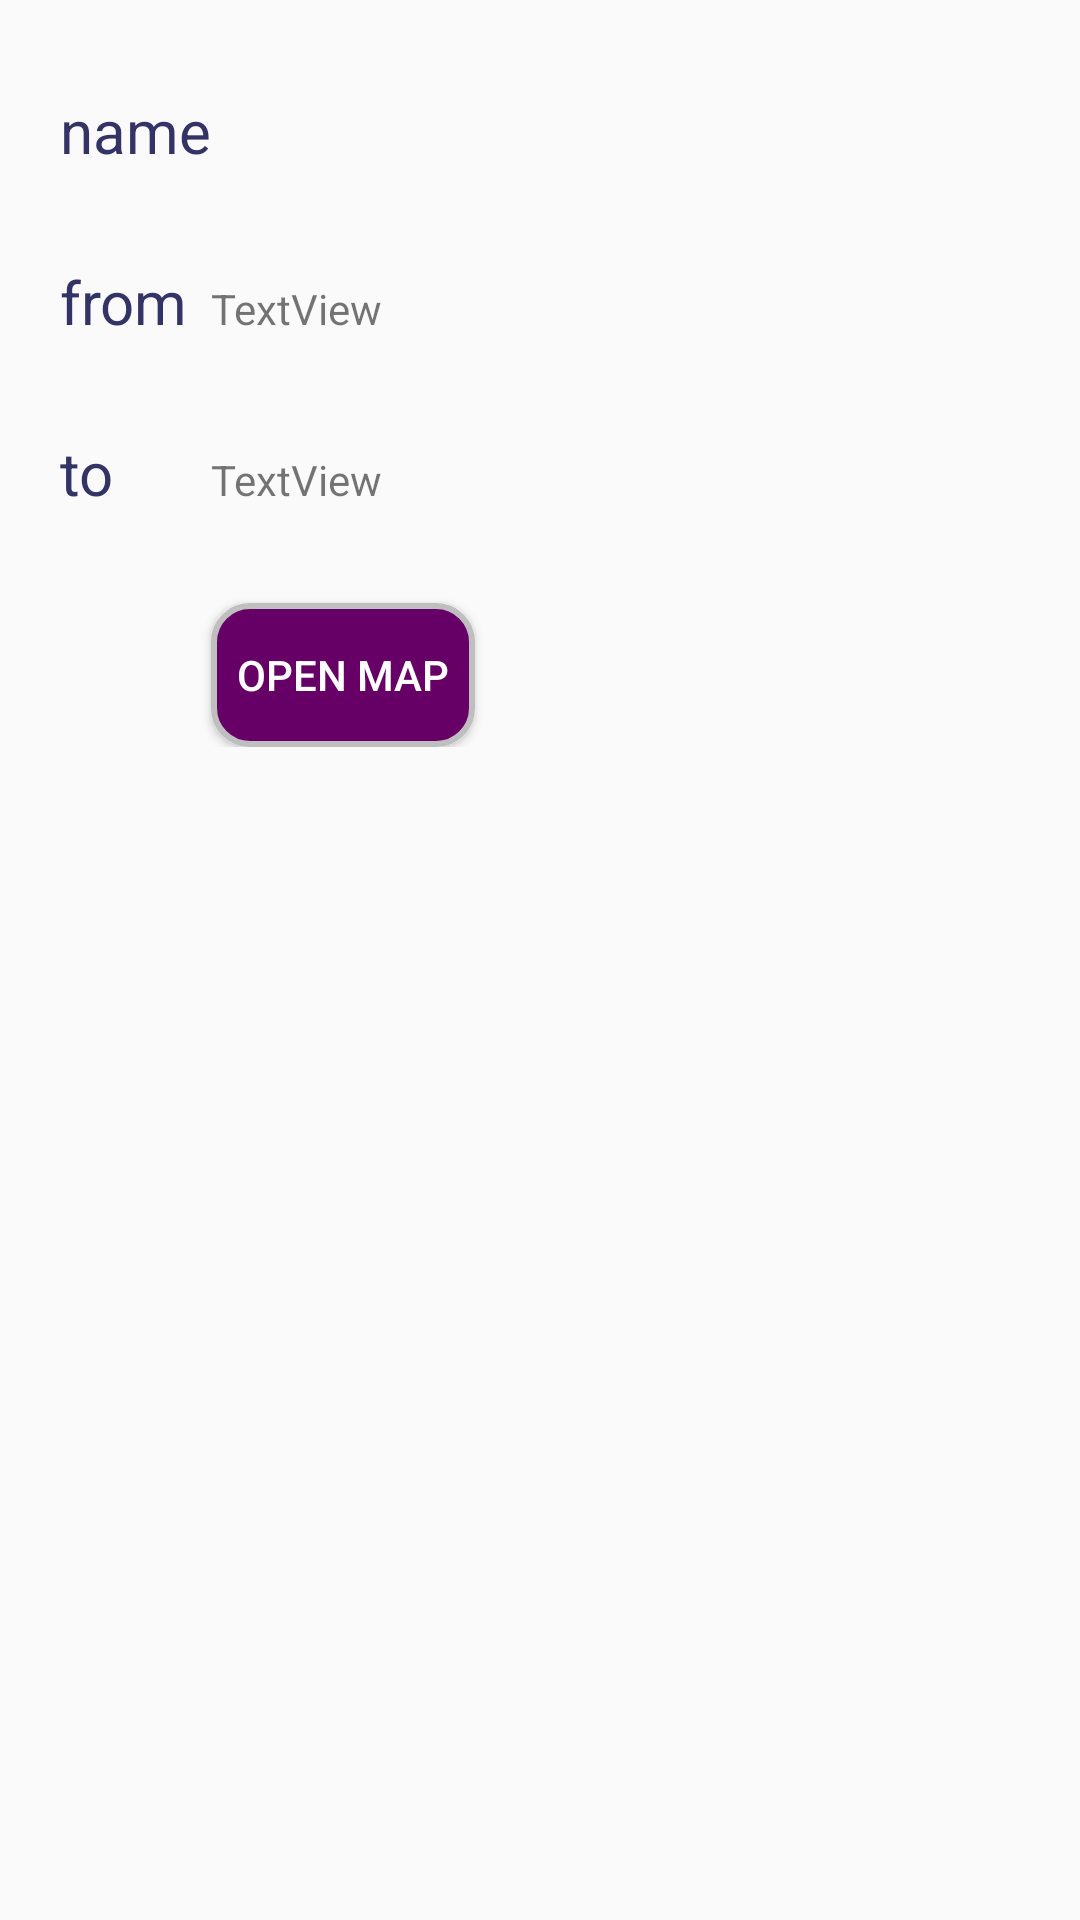

Layout XML and referenced resources for this Android screen:
<!-- AndroidManifest.xml: application theme AppTheme -->
<!-- res/layout/content_details_of_event.xml -->
<?xml version="1.0" encoding="utf-8"?>
<ScrollView xmlns:android="http://schemas.android.com/apk/res/android"
    xmlns:app="http://schemas.android.com/apk/res-auto"
    xmlns:tools="http://schemas.android.com/tools"
    android:layout_width="match_parent"
    android:layout_height="match_parent"
    app:layout_behavior="@string/appbar_scrolling_view_behavior"
    tools:context=".DetailsOfEvent"
    tools:showIn="@layout/activity_details_of_event">
    <GridLayout
        android:layout_width="match_parent"
        android:layout_height="wrap_content"
        android:layout_alignParentTop="true"
        android:columnCount="2"
        android:rowCount="2"
        android:layout_alignParentRight="true"
        android:layout_alignParentEnd="true">
        <TextView
            android:id="@+id/textView7"
            android:layout_width="wrap_content"
            android:layout_height="wrap_content"
            android:layout_alignTop="@+id/tripName"
            android:text="name"
            android:layout_marginLeft="20dp"
            android:textSize="20dp"
            android:textColor="@color/blue"
            android:layout_marginTop="30dp"/>


    <TextView
        android:id="@+id/tripName"
        android:layout_width="wrap_content"
        android:layout_height="wrap_content"
        android:layout_marginTop="30dp" />

        <TextView
            android:id="@+id/textView8"
            android:layout_width="wrap_content"
            android:layout_height="wrap_content"
            android:layout_alignTop="@+id/tripFrom"
            android:text="from"
            android:layout_marginLeft="20dp"
            android:textSize="20dp"
            android:textColor="@color/blue"
            android:layout_marginTop="30dp"/>

    <TextView
        android:id="@+id/tripFrom"
        android:layout_width="wrap_content"
        android:layout_height="wrap_content"
        android:layout_marginTop="30dp"
        android:text="TextView" />

        <TextView
            android:id="@+id/textView9"
            android:layout_width="wrap_content"
            android:layout_height="wrap_content"
            android:layout_alignBottom="@+id/Tripto"
            android:layout_marginLeft="20dp"
            android:textSize="20dp"
            android:textColor="@color/blue"
            android:layout_marginTop="30dp"

            android:text="to" />


        <TextView
        android:id="@+id/Tripto"
        android:layout_width="wrap_content"
        android:layout_height="wrap_content"
            android:layout_marginTop="30dp"
        android:text="TextView" />



        <TextView
            android:layout_width="wrap_content"
            android:layout_height="wrap_content"
            android:layout_alignBottom="@+id/Tripto"
            android:layout_marginLeft="20dp"
            android:textSize="20dp"
            android:textColor="@color/blue"
            android:layout_marginTop="30dp"
            android:text="" />


        <Button
            android:id="@+id/mapBtn"
            android:layout_width="wrap_content"
            android:layout_height="wrap_content"
            android:layout_marginTop="30dp"
            android:text="open map"
            android:background="@drawable/buttondesign"
            android:textColor="@color/white"/>
    </GridLayout>


</ScrollView>
<!-- res/layout/activity_details_of_event.xml (included above) -->
<?xml version="1.0" encoding="utf-8"?>
<android.support.design.widget.CoordinatorLayout xmlns:android="http://schemas.android.com/apk/res/android"
    xmlns:app="http://schemas.android.com/apk/res-auto"
    xmlns:tools="http://schemas.android.com/tools"
    android:layout_width="match_parent"
    android:layout_height="match_parent"
    tools:context=".DetailsOfEvent">

    <android.support.design.widget.AppBarLayout
        android:layout_width="match_parent"
        android:layout_height="wrap_content"
        android:theme="@style/AppTheme.AppBarOverlay">

        <android.support.v7.widget.Toolbar
            android:id="@+id/toolbar"
            android:layout_width="match_parent"
            android:layout_height="?attr/actionBarSize"
            android:background="?attr/colorPrimary"
            app:popupTheme="@style/AppTheme.PopupOverlay" />

    </android.support.design.widget.AppBarLayout>

    <include layout="@layout/content_details_of_event" />

    <android.support.design.widget.FloatingActionButton
        android:id="@+id/fab"
        android:layout_width="wrap_content"
        android:layout_height="wrap_content"
        android:layout_gravity="bottom|end"
        android:layout_margin="@dimen/fab_margin"
        app:srcCompat="@android:drawable/ic_dialog_email" />

</android.support.design.widget.CoordinatorLayout>
<!-- resources referenced by this layout -->
<resources>
  <color name="blue">#333366</color>
  <color name="white">#ffff</color>
  <!-- drawable buttondesign (drawable) -->
  <?xml version="1.0" encoding="utf-8"?>
  <selector xmlns:android="http://schemas.android.com/apk/res/android">
      <item>
          <shape android:shape="rectangle">
              <solid android:color="@color/violet"/>
              <stroke android:color="#bfbfbf" android:width="2dp" />
              <corners android:radius="12dp" />
          </shape>
      </item>
  
  </selector>
  <style name="AppTheme.AppBarOverlay" parent="ThemeOverlay.AppCompat.Dark.ActionBar" />
  <style name="AppTheme.PopupOverlay" parent="ThemeOverlay.AppCompat.Light" />
  <style name="AppTheme" parent="Theme.AppCompat.Light.DarkActionBar">
          
          <item name="colorPrimary">@color/violet</item>
          <item name="colorPrimaryDark">@color/violet</item>
          <item name="colorAccent">@color/mov</item>
      </style>
  <color name="violet">#660066</color>
  <color name="mov">#8b0a50</color>
</resources>
